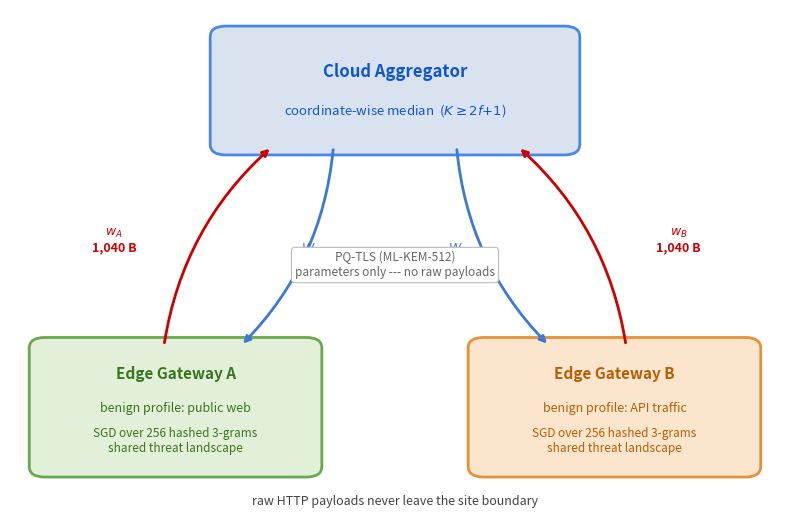

This figure's Python source:
"""Figure 1: the FedZTA architecture as evaluated.

Depicts the domain-split topology (web gateway vs API gateway, shared threat
landscape) and coordinate-wise median aggregation -- the configuration the paper
actually evaluates. The previous version drew an attack-split topology and plain
FedAvg, both of which the evaluation shows to be the weaker choices.
"""
import matplotlib
matplotlib.use("Agg")
import matplotlib.pyplot as plt
import matplotlib.patches as patches

fig, ax = plt.subplots(figsize=(8, 5.4))

CLOUD_FC, CLOUD_EC, CLOUD_TC = "#d9e3f0", "#4a86e8", "#1155cc"
A_FC, A_EC, A_TC = "#e2f0d9", "#6aa84f", "#38761d"
B_FC, B_EC, B_TC = "#fce5cd", "#e69138", "#b45f06"
UP, DOWN = "#cc0000", "#3c78d8"

cloud = patches.FancyBboxPatch((0.28, 0.70), 0.44, 0.20,
                               boxstyle="round,pad=0.02",
                               facecolor=CLOUD_FC, edgecolor=CLOUD_EC, lw=2)
ax.add_patch(cloud)
ax.text(0.50, 0.835, "Cloud Aggregator", ha="center", va="center",
        fontsize=12, fontweight="bold", color=CLOUD_TC)
ax.text(0.50, 0.762, "coordinate-wise median  ($K \\geq 2f{+}1$)",
        ha="center", va="center", fontsize=9.5, color=CLOUD_TC)

for x, fc, ec, tc, title, sub in (
        (0.045, A_FC, A_EC, A_TC, "Edge Gateway A", "benign profile: public web"),
        (0.615, B_FC, B_EC, B_TC, "Edge Gateway B", "benign profile: API traffic")):
    box = patches.FancyBboxPatch((x, 0.10), 0.34, 0.22, boxstyle="round,pad=0.02",
                                 facecolor=fc, edgecolor=ec, lw=2)
    ax.add_patch(box)
    ax.text(x + 0.17, 0.272, title, ha="center", va="center",
            fontsize=11, fontweight="bold", color=tc)
    ax.text(x + 0.17, 0.208, sub, ha="center", va="center", fontsize=9, color=tc)
    ax.text(x + 0.17, 0.148, "SGD over 256 hashed 3-grams\nshared threat landscape",
            ha="center", va="center", fontsize=8.5, color=tc)

ax.annotate("", xy=(0.34, 0.695), xytext=(0.20, 0.325),
            arrowprops=dict(arrowstyle="-|>", color=UP, lw=2,
                            connectionstyle="arc3,rad=-0.18"))
ax.text(0.135, 0.50, "$w_A$\n1,040 B", color=UP, fontsize=9,
        ha="center", fontweight="bold")
ax.annotate("", xy=(0.30, 0.325), xytext=(0.42, 0.695),
            arrowprops=dict(arrowstyle="-|>", color=DOWN, lw=2,
                            connectionstyle="arc3,rad=-0.18"))
ax.text(0.405, 0.50, "$W_{global}$", color=DOWN, fontsize=9,
        ha="center", fontweight="bold")

ax.annotate("", xy=(0.66, 0.695), xytext=(0.80, 0.325),
            arrowprops=dict(arrowstyle="-|>", color=UP, lw=2,
                            connectionstyle="arc3,rad=0.18"))
ax.text(0.868, 0.50, "$w_B$\n1,040 B", color=UP, fontsize=9,
        ha="center", fontweight="bold")
ax.annotate("", xy=(0.70, 0.325), xytext=(0.58, 0.695),
            arrowprops=dict(arrowstyle="-|>", color=DOWN, lw=2,
                            connectionstyle="arc3,rad=0.18"))
ax.text(0.596, 0.50, "$W_{global}$", color=DOWN, fontsize=9,
        ha="center", fontweight="bold")

ax.text(0.50, 0.475, "PQ-TLS (ML-KEM-512)\nparameters only --- no raw payloads",
        ha="center", va="center", fontsize=8.5, style="italic", color="#666666",
        bbox=dict(boxstyle="round,pad=0.3", facecolor="white",
                  edgecolor="#bbbbbb", lw=0.8))

ax.text(0.50, 0.035, "raw HTTP payloads never leave the site boundary",
        ha="center", va="center", fontsize=9, color="#444444")

ax.set_xlim(0, 1)
ax.set_ylim(0, 0.95)
ax.axis("off")
plt.tight_layout()
plt.savefig("fl_architecture.pdf", bbox_inches="tight", dpi=300)
print("[+] fl_architecture.pdf regenerated (domain split, median aggregation)")
